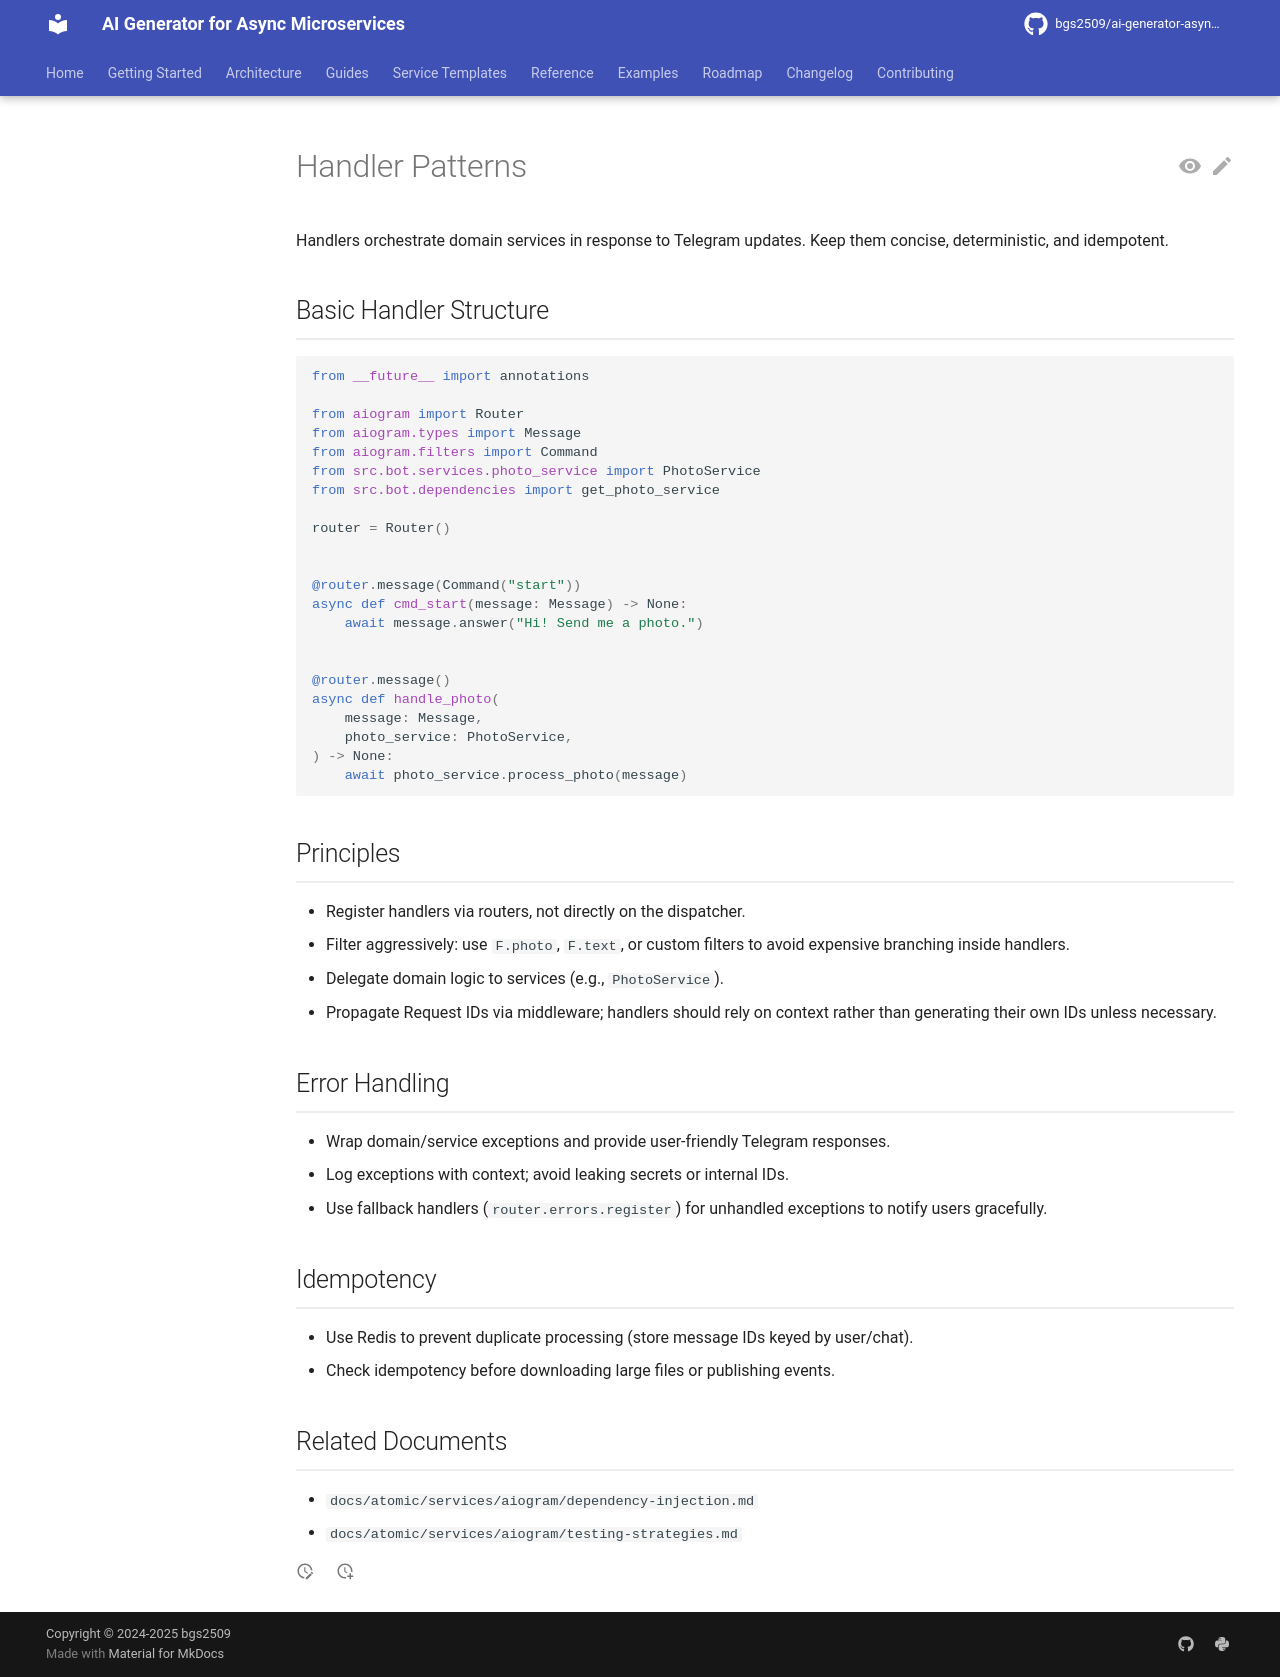

repository: bgs2509/ai-generator-asyncmicroservices · page: atomic/services/aiogram/handler-patterns/index.html · generator: mkdocs

# Handler Patterns

Handlers orchestrate domain services in response to Telegram updates. Keep them concise, deterministic, and idempotent.

## Basic Handler Structure

```python
from __future__ import annotations

from aiogram import Router
from aiogram.types import Message
from aiogram.filters import Command
from src.bot.services.photo_service import PhotoService
from src.bot.dependencies import get_photo_service

router = Router()


@router.message(Command("start"))
async def cmd_start(message: Message) -> None:
    await message.answer("Hi! Send me a photo.")


@router.message()
async def handle_photo(
    message: Message,
    photo_service: PhotoService,
) -> None:
    await photo_service.process_photo(message)
```

## Principles

- Register handlers via routers, not directly on the dispatcher.
- Filter aggressively: use `F.photo`, `F.text`, or custom filters to avoid expensive branching inside handlers.
- Delegate domain logic to services (e.g., `PhotoService`).
- Propagate Request IDs via middleware; handlers should rely on context rather than generating their own IDs unless necessary.

## Error Handling

- Wrap domain/service exceptions and provide user-friendly Telegram responses.
- Log exceptions with context; avoid leaking secrets or internal IDs.
- Use fallback handlers (`router.errors.register`) for unhandled exceptions to notify users gracefully.

## Idempotency

- Use Redis to prevent duplicate processing (store message IDs keyed by user/chat).
- Check idempotency before downloading large files or publishing events.

## Related Documents

- `docs/atomic/services/aiogram/dependency-injection.md`
- `docs/atomic/services/aiogram/testing-strategies.md`
